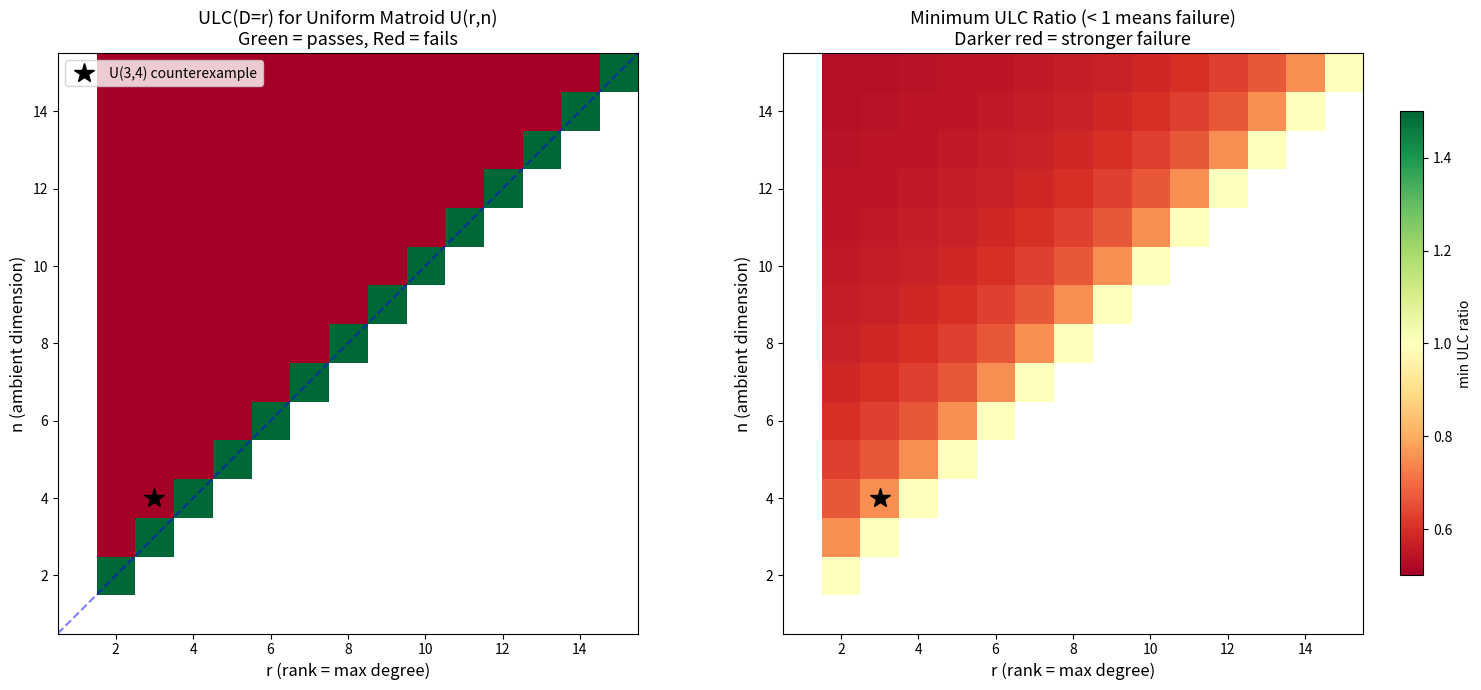

The script that saved this image:
#!/usr/bin/env python3
"""
Visualization: The ULC Counterexample Landscape

This script creates a heatmap showing where the naive Shadow-Hodge ULC
conjecture (with D = max degree) fails across different (n, r) pairs.

Green cells indicate the ULC inequality holds for all valid k.
Red cells indicate at least one k where it fails.
The diagonal (r = n) always passes (trivially).

This visualizes the counterexample theorem: conjecture_counterexample.
"""

import numpy as np
import matplotlib.pyplot as plt
from math import comb


def check_ulc_all_k(n, r):
    """Check if ULC(D=r) holds for all valid k with a_k = C(n,k)."""
    for k in range(1, r):
        lhs = comb(n, k) ** 2 * comb(r, k - 1) * comb(r, k + 1)
        rhs = comb(n, k - 1) * comb(n, k + 1) * comb(r, k) ** 2
        if lhs < rhs:
            return False
    return True


def min_ulc_ratio(n, r):
    """Compute minimum ULC ratio across all valid k."""
    min_ratio = float('inf')
    for k in range(1, r):
        lhs = comb(n, k) ** 2 * comb(r, k - 1) * comb(r, k + 1)
        rhs = comb(n, k - 1) * comb(n, k + 1) * comb(r, k) ** 2
        if rhs > 0:
            ratio = lhs / rhs
            min_ratio = min(min_ratio, ratio)
    return min_ratio if min_ratio != float('inf') else 1.0


max_n = 15
fig, (ax1, ax2) = plt.subplots(1, 2, figsize=(16, 7))

# Panel 1: Pass/Fail heatmap
data_pass = np.full((max_n, max_n), np.nan)
for n in range(2, max_n + 1):
    for r in range(2, n + 1):
        passes = check_ulc_all_k(n, r)
        data_pass[n - 1, r - 1] = 1.0 if passes else 0.0

im1 = ax1.imshow(data_pass, cmap='RdYlGn', origin='lower',
                  extent=[0.5, max_n + 0.5, 0.5, max_n + 0.5],
                  vmin=0, vmax=1, aspect='equal')
ax1.set_xlabel('r (rank = max degree)', fontsize=12)
ax1.set_ylabel('n (ambient dimension)', fontsize=12)
ax1.set_title('ULC(D=r) for Uniform Matroid U(r,n)\nGreen = passes, Red = fails',
              fontsize=13)

# Mark the specific counterexample
ax1.plot(3, 4, 'k*', markersize=15, label='U(3,4) counterexample')
ax1.legend(fontsize=10, loc='upper left')

# Add diagonal line r = n
ax1.plot([0.5, max_n + 0.5], [0.5, max_n + 0.5], 'b--', alpha=0.5, label='r=n')

# Panel 2: Minimum ULC ratio heatmap
data_ratio = np.full((max_n, max_n), np.nan)
for n in range(2, max_n + 1):
    for r in range(2, n + 1):
        ratio = min_ulc_ratio(n, r)
        data_ratio[n - 1, r - 1] = ratio

im2 = ax2.imshow(data_ratio, cmap='RdYlGn', origin='lower',
                  extent=[0.5, max_n + 0.5, 0.5, max_n + 0.5],
                  vmin=0.5, vmax=1.5, aspect='equal')
ax2.set_xlabel('r (rank = max degree)', fontsize=12)
ax2.set_ylabel('n (ambient dimension)', fontsize=12)
ax2.set_title('Minimum ULC Ratio (< 1 means failure)\nDarker red = stronger failure',
              fontsize=13)

fig.colorbar(im2, ax=ax2, label='min ULC ratio', shrink=0.8)

# Mark threshold
ax2.plot(3, 4, 'k*', markersize=15)

plt.tight_layout()
plt.savefig('ulc_counterexample_landscape.png', dpi=150, bbox_inches='tight')
plt.close()

print("Counterexample landscape saved to ulc_counterexample_landscape.png")
